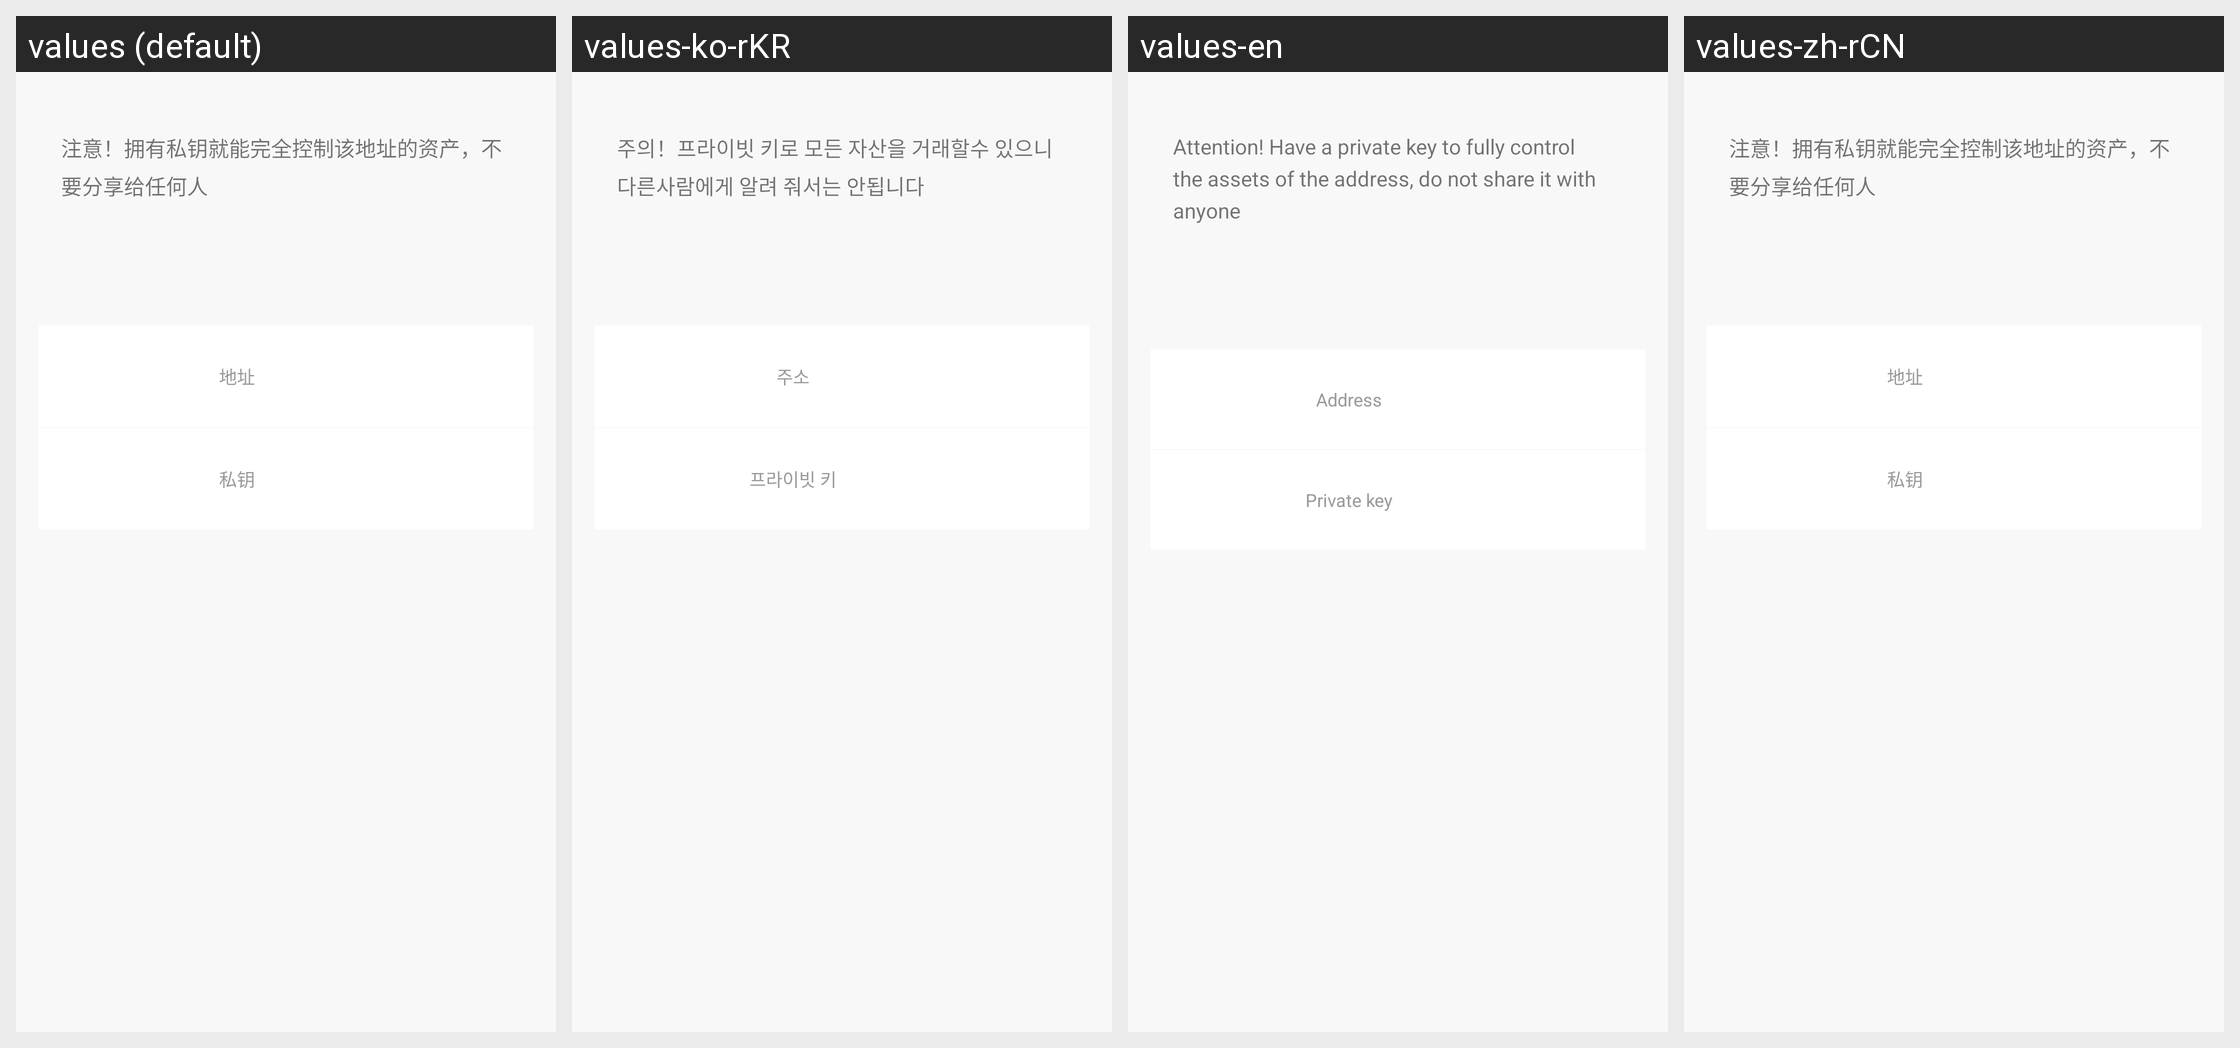

For this localized Android screen grid, give each drawn string resource with its value in every locale shown.
Android screen res/layout/activity_private_key_show.xml rendered under 4 locales, left to right: values (default), values-ko-rKR, values-en, values-zh-rCN. Device: Nexus 5 (rendered at 1080×1920; each locale shown at half size, 540×960, under a caption strip naming it); theme AppTheme.NoActionBar.
Other locales in the repository, not shown: values-zh-rHK, values-zh-rTW.
Strings drawn on this screen, with the default value and each locale's value (text and hints the layout hard-codes, and strings that could not be matched under every locale, appear in the picture but are not listed):

private_key_tip
  values: 注意！拥有私钥就能完全控制该地址的资产，不要分享给任何人
  values-ko-rKR: 주의！프라이빗 키로 모든 자산을 거래할수 있으니 다른사람에게 알려 줘서는 안됩니다
  values-en: Attention! Have a private key to fully control the assets of the address, do not share it with anyone
  values-zh-rCN: 注意！拥有私钥就能完全控制该地址的资产，不要分享给任何人

address
  values: 地址
  values-ko-rKR: 주소
  values-en: Address
  values-zh-rCN: 地址

private_key
  values: 私钥
  values-ko-rKR: 프라이빗 키
  values-en: Private key
  values-zh-rCN: 私钥
